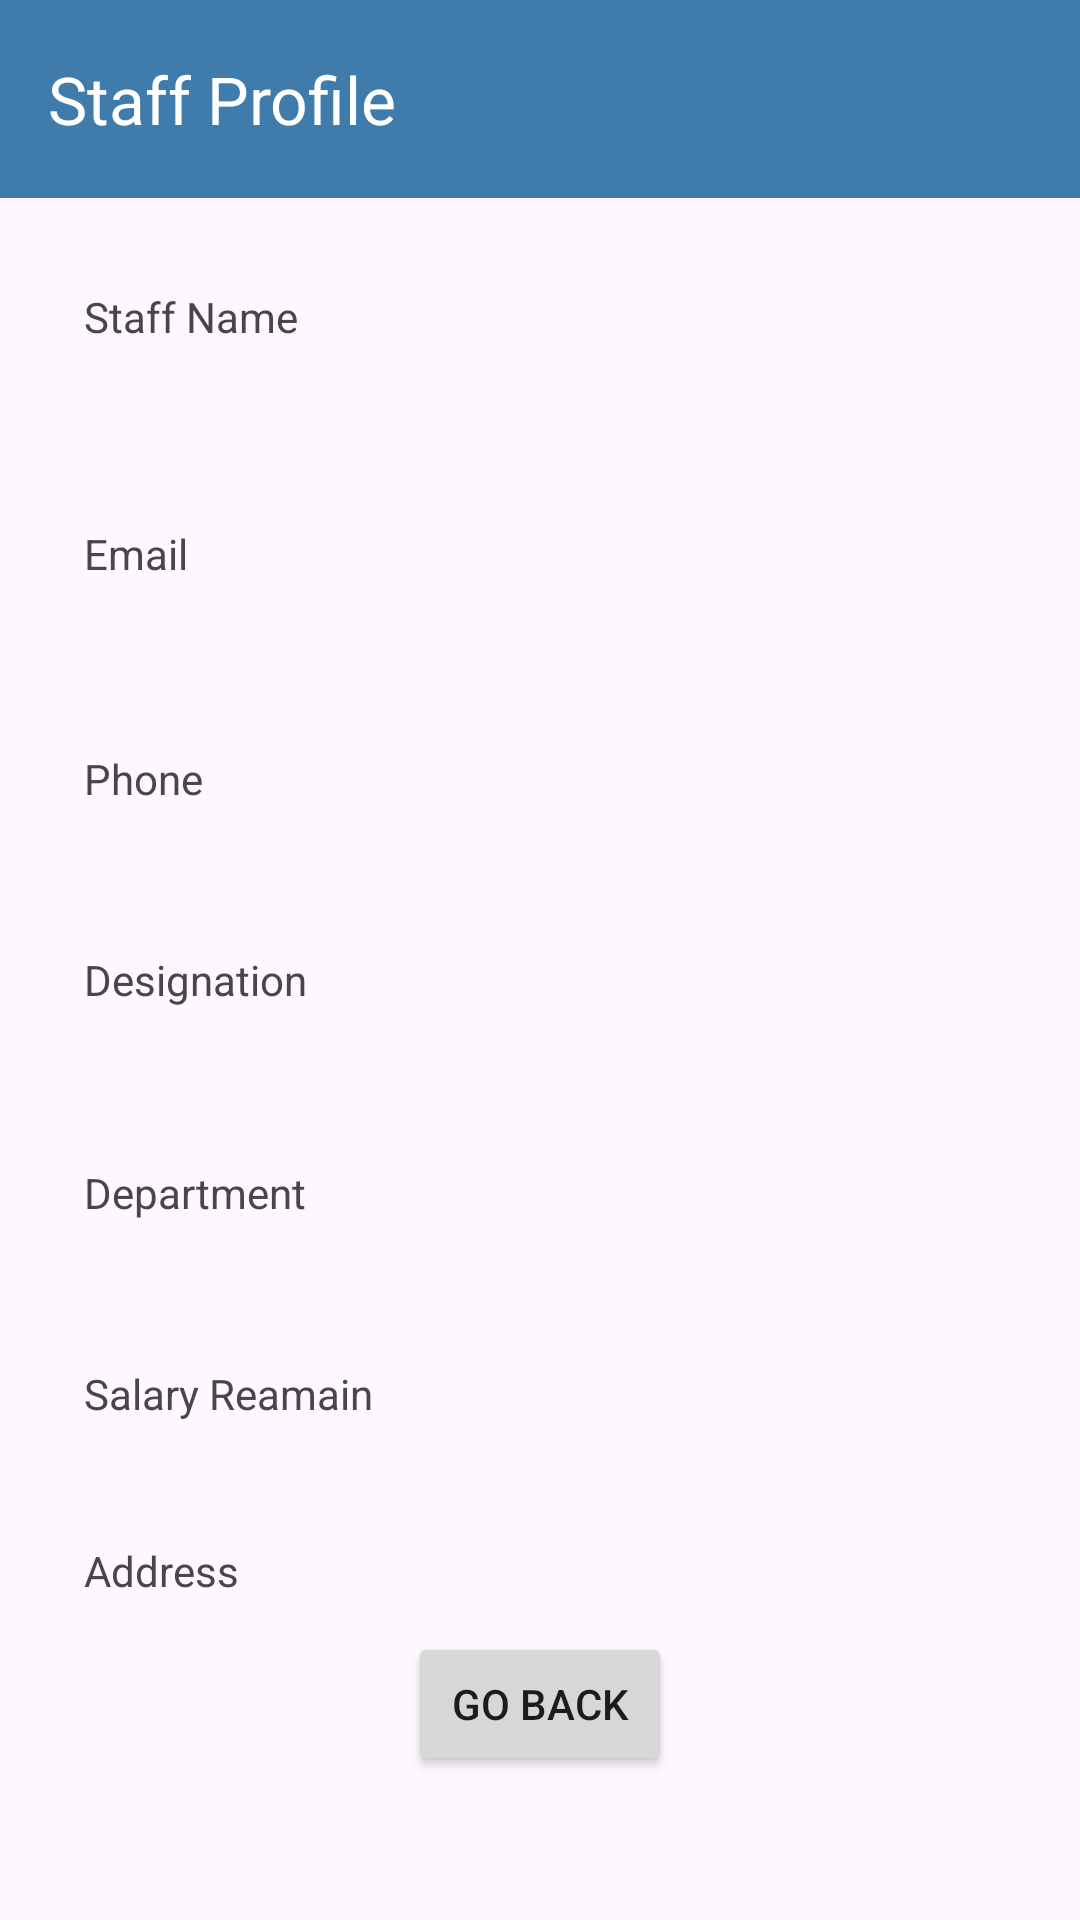

Here is an Android app screen rendered from its layout file. Give the layout XML and the strings, colors and styles it references.
<!-- AndroidManifest.xml: application theme Theme.Acadia -->
<!-- res/layout/activity_staff_profile.xml -->
<?xml version="1.0" encoding="utf-8"?>
<androidx.constraintlayout.widget.ConstraintLayout xmlns:android="http://schemas.android.com/apk/res/android"
    xmlns:app="http://schemas.android.com/apk/res-auto"
    xmlns:tools="http://schemas.android.com/tools"
    android:id="@+id/main"
    android:layout_width="match_parent"
    android:background="@drawable/bggci"
    android:layout_height="match_parent"
    tools:context=".activity.staff.StaffProfile">
    <androidx.appcompat.widget.Toolbar
        android:id="@+id/toolbar"
        android:layout_width="416dp"
        android:layout_height="66dp"
        android:layout_marginEnd="7dp"
        android:layout_marginBottom="16dp"
        android:background="#3F7CAC"
        app:layout_constraintHorizontal_bias="0.0"
        app:layout_constraintStart_toStartOf="parent"
        app:layout_constraintTop_toTopOf="parent"
        app:layout_constraintVertical_bias="0.666"
        app:title="Staff Profile"
        app:titleTextColor="@android:color/white" />

    <TextView
        android:id="@+id/txtStaffName"
        android:layout_width="wrap_content"
        android:layout_height="wrap_content"
        android:layout_marginStart="28dp"
        android:layout_marginTop="96dp"
        android:text="Staff Name"
        app:layout_constraintStart_toStartOf="parent"
        app:layout_constraintTop_toTopOf="parent" />

    <TextView
        android:id="@+id/txt_staff_email"
        android:layout_width="wrap_content"
        android:layout_height="wrap_content"
        android:layout_marginTop="60dp"
        android:text="Email"
        app:layout_constraintStart_toStartOf="@+id/txtStaffName"
        app:layout_constraintTop_toBottomOf="@+id/txtStaffName" />

    <TextView
        android:id="@+id/txt_staff_phone"
        android:layout_width="wrap_content"
        android:layout_height="wrap_content"
        android:layout_marginTop="56dp"
        android:text="Phone"
        app:layout_constraintStart_toStartOf="@+id/txt_staff_email"
        app:layout_constraintTop_toBottomOf="@+id/txt_staff_email" />

    <ImageView
        android:id="@+id/img_staff_display_picture"
        android:layout_width="wrap_content"
        android:layout_height="wrap_content"
        android:layout_marginTop="58dp"
        android:layout_marginEnd="72dp"
        app:layout_constraintEnd_toEndOf="parent"
        app:layout_constraintTop_toTopOf="parent"
        tools:srcCompat="@tools:sample/avatars" />

    <TextView
        android:id="@+id/txt_salary_remain"
        android:layout_width="wrap_content"
        android:layout_height="wrap_content"
        android:layout_marginStart="28dp"
        android:layout_marginTop="48dp"
        android:text="Salary Reamain"
        app:layout_constraintStart_toStartOf="parent"
        app:layout_constraintTop_toBottomOf="@+id/txt_staff_department" />

    <TextView
        android:id="@+id/txt_staff_designation"
        android:layout_width="wrap_content"
        android:layout_height="wrap_content"
        android:layout_marginTop="48dp"
        android:text="Designation"
        app:layout_constraintStart_toStartOf="@+id/txt_staff_phone"
        app:layout_constraintTop_toBottomOf="@+id/txt_staff_phone" />

    <TextView
        android:id="@+id/txt_staff_department"
        android:layout_width="wrap_content"
        android:layout_height="wrap_content"
        android:layout_marginTop="52dp"
        android:text="Department"
        app:layout_constraintStart_toStartOf="@+id/txt_staff_designation"
        app:layout_constraintTop_toBottomOf="@+id/txt_staff_designation" />

    <Button
        android:id="@+id/btn_go_back"
        android:layout_width="wrap_content"
        android:layout_height="wrap_content"
        android:layout_marginBottom="48dp"
        android:text="Go Back"
        app:layout_constraintBottom_toBottomOf="parent"
        app:layout_constraintEnd_toEndOf="parent"
        app:layout_constraintStart_toStartOf="parent" />

    <TextView
        android:id="@+id/txt_staff_address"
        android:layout_width="wrap_content"
        android:layout_height="wrap_content"
        android:layout_marginStart="28dp"
        android:layout_marginTop="40dp"
        android:text="Address"
        app:layout_constraintStart_toStartOf="parent"
        app:layout_constraintTop_toBottomOf="@+id/txt_salary_remain" />


</androidx.constraintlayout.widget.ConstraintLayout>
<!-- resources referenced by this layout -->
<resources>
  <style name="Theme.Acadia" parent="Base.Theme.Acadia" />
  <style name="Base.Theme.Acadia" parent="Theme.Material3.DayNight.NoActionBar">
          
          
          <item name="colorPrimary">#2488F6</item>
      </style>
</resources>
